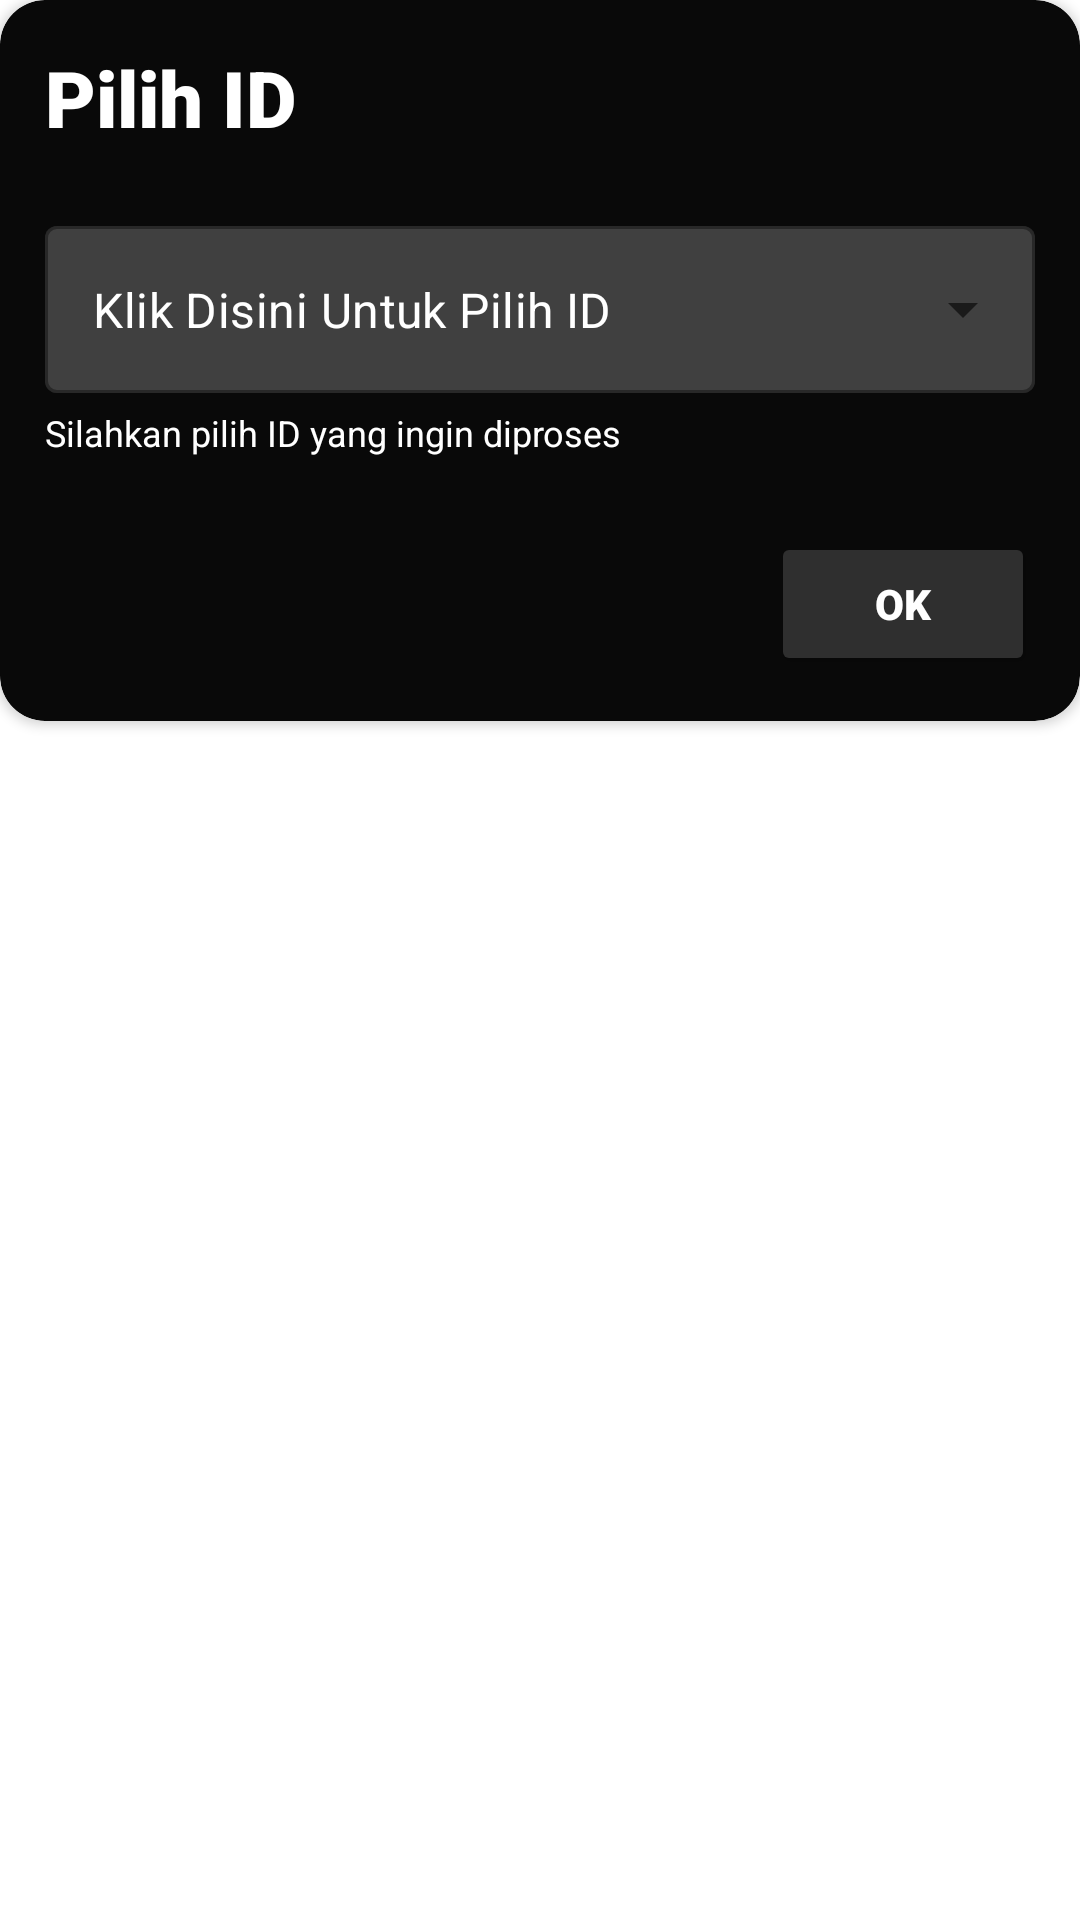

Layout XML and referenced resources for this Android screen:
<!-- AndroidManifest.xml: application theme Theme.SmartFarming_PascaPanen -->
<!-- res/layout/component_pilih_id_sorting.xml -->
<?xml version="1.0" encoding="utf-8"?>
<LinearLayout xmlns:android="http://schemas.android.com/apk/res/android"
    xmlns:app="http://schemas.android.com/apk/res-auto"
    android:orientation="vertical"
    android:layout_gravity="center"
    android:layout_width="320dp"
    android:layout_height="wrap_content">

    <androidx.cardview.widget.CardView
        app:cardBackgroundColor="@color/black"
        app:cardCornerRadius="15dp"
        android:layout_width="match_parent"
        android:layout_height="wrap_content">

        <LinearLayout
            android:padding="15dp"
            android:orientation="vertical"
            android:layout_width="match_parent"
            android:layout_height="match_parent">
            <TextView
                android:id="@+id/judul"
                android:layout_width="wrap_content"
                android:layout_height="wrap_content"
                android:text="Pilih ID"
                android:textSize="26dp"
                android:textColor="@color/white"
                android:textStyle="bold"
                android:fontFamily="sans-serif-black"
                />

            <com.google.android.material.textfield.TextInputLayout
                style="@style/Widget.MaterialComponents.TextInputLayout.OutlinedBox.ExposedDropdownMenu"
                android:layout_width="match_parent"
                android:layout_height="wrap_content"
                android:layout_marginTop="20dp"
                app:boxBackgroundColor="#404040"
                app:layout_constraintLeft_toLeftOf="parent"
                app:layout_constraintRight_toRightOf="parent"
                app:layout_constraintTop_toTopOf="parent">

                <AutoCompleteTextView
                    android:id="@+id/autoCompleteTextViewPilihIDSorting"
                    android:layout_width="match_parent"
                    android:layout_height="match_parent"
                    android:layout_weight="1"
                    android:inputType="none"
                    android:text="Klik Disini Untuk Pilih ID"
                    android:textColor="@color/white"
                    android:textColorLink="@color/white"
                    android:textColorHighlight="@color/white"
                    android:outlineSpotShadowColor="@color/white"
                    android:textColorHint="@color/white"
                    android:shadowColor="@color/white"
                    android:outlineAmbientShadowColor="@color/white"
                    />

            </com.google.android.material.textfield.TextInputLayout>

            <TextView
                android:id="@+id/keteranganPilihId"
                android:layout_width="wrap_content"
                android:layout_height="wrap_content"
                android:textColor="@color/white"
                android:layout_marginTop="5dp"
                android:textSize="12sp"
                android:text="Silahkan pilih ID yang ingin diproses"/>
            <LinearLayout
                android:layoutDirection="rtl"
                android:layout_marginTop="25dp"
                android:layout_width="match_parent"
                android:layout_height="match_parent"
                android:orientation="horizontal">
                <Button
                    android:id="@+id/pilihIDSorting"
                    android:layout_width="wrap_content"
                    android:layout_height="wrap_content"
                    android:fontFamily="sans-serif-black"
                    android:text="OK"
                    android:backgroundTint="@color/grey"
                    android:paddingHorizontal="25dp"
                    android:paddingVertical="10dp"
                    android:textColor="@color/white"
                    android:textSize="14sp"/>

            </LinearLayout>
        </LinearLayout>
    </androidx.cardview.widget.CardView>
</LinearLayout>
<!-- resources referenced by this layout -->
<resources>
  <color name="black">#090909</color>
  <color name="grey">#2F2F2F</color>
  <color name="white">#FFFFFFFF</color>
  <style name="Theme.SmartFarming_PascaPanen" parent="Theme.MaterialComponents.DayNight.NoActionBar">
          
          <item name="colorPrimary">@color/yellow</item>
          <item name="colorPrimaryVariant">@color/yellow</item>
          <item name="colorOnPrimary">@color/white</item>
          
          <item name="colorSecondary">@color/green</item>
          <item name="colorSecondaryVariant">@color/orange</item>
          <item name="colorOnSecondary">@color/black</item>
          
          <item name="android:statusBarColor" tools:targetApi="l">@color/black</item>
          
      </style>
  <color name="yellow">#FFE61B</color>
  <color name="green">#5FD068</color>
  <color name="orange">#FFB72B</color>
</resources>
